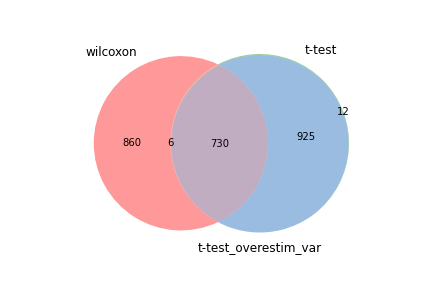

The table this chart was drawn from, first rows:
wilcoxon, t-test, t-test_overestim_var
Ccl5, Ccl5, Ccl5
Hcst, Hcst, Hcst
Tpt1, Tpt1, Tpt1
Btg1, Btg1, Btg1
Fau, Ly6c2, Fau
H2-K1, Fau, Ly6c2
Ly6c2, H2-K1, H2-K1
Trav14-1, Trav14-1, Trav14-1
H2-D1, H2-D1, H2-D1
Cd8b1, Klrd1, Klrd1
Rps27, Rps27, Rps27
H2-Q7, Cd8b1, Ccr2
Ptpn18, Ccr2, Cd8b1
Klrd1, H2-Q7, Rps14
Rps14, Rps14, H2-Q7
Jak1, Ptpn18, Ptpn18
Sp100, Il18rap, Il18rap
Laptm5, Jak1, Jak1
B2m, B2m, Rpl18a
Rpl18a, Rpl18a, B2m
Il18rap, Laptm5, Sp100
Rpl17, Sp100, Laptm5
Rpl24, Klrg1, Klrg1
Ptprc, Rpl17, Rpl24
Ccr2, Rpl24, Rpl17
Rpl34, Zeb2, Zeb2
Ahnak, Ptprc, Cx3cr1
Ier2, Arl4c, Arl4c
Rpl19, Cx3cr1, Ptprc
Rpl30, Rpl34, Rpl34
Rps13, Ahnak, Ahnak
Rps24, Rps13, Rps13
Zfp36l2, Rps24, Rps24
Ppp1r12a, Rpl19, Rpl19
Rpl27, Rpl30, Ier2
Arl4c, Ier2, Rpl30
Gabarapl2, Zfp36l2, Trbv13-3
Trac, Trbv13-3, Zfp36l2
Itm2b, Rpl27, Rpl27
Dock2, Ppp1r12a, Ppp1r12a
Itgal, Ypel3, Ypel3
Klrg1, Trac, Trac
Srsf5, Gabarapl2, Gabarapl2
Fxyd5, Dock2, Dock2
Cd52, Klf2, Klf2
Klf2, Fxyd5, Ogt
Hopx, Ogt, Tm6sf1
Cx3cr1, Itm2b, Wdr95
Apbb1ip, Cd52, Itgal
Rac2, Tm6sf1, Itm2b
Zeb2, Itgal, Fxyd5
Epsti1, Ctla2a, Ctla2a
Npc2, Wdr95, Cd52
Junb, Klf3, Klf3
Selplg, Bcl11b, Bcl11b
Rsrp1, Hopx, Hopx
Bcl11b, Junb, Junb
Cox7a2l, Srsf5, Apbb1ip
Ctla2a, Apbb1ip, Srsf5
Id2, Id2, Id2
... 1,613 more rows
